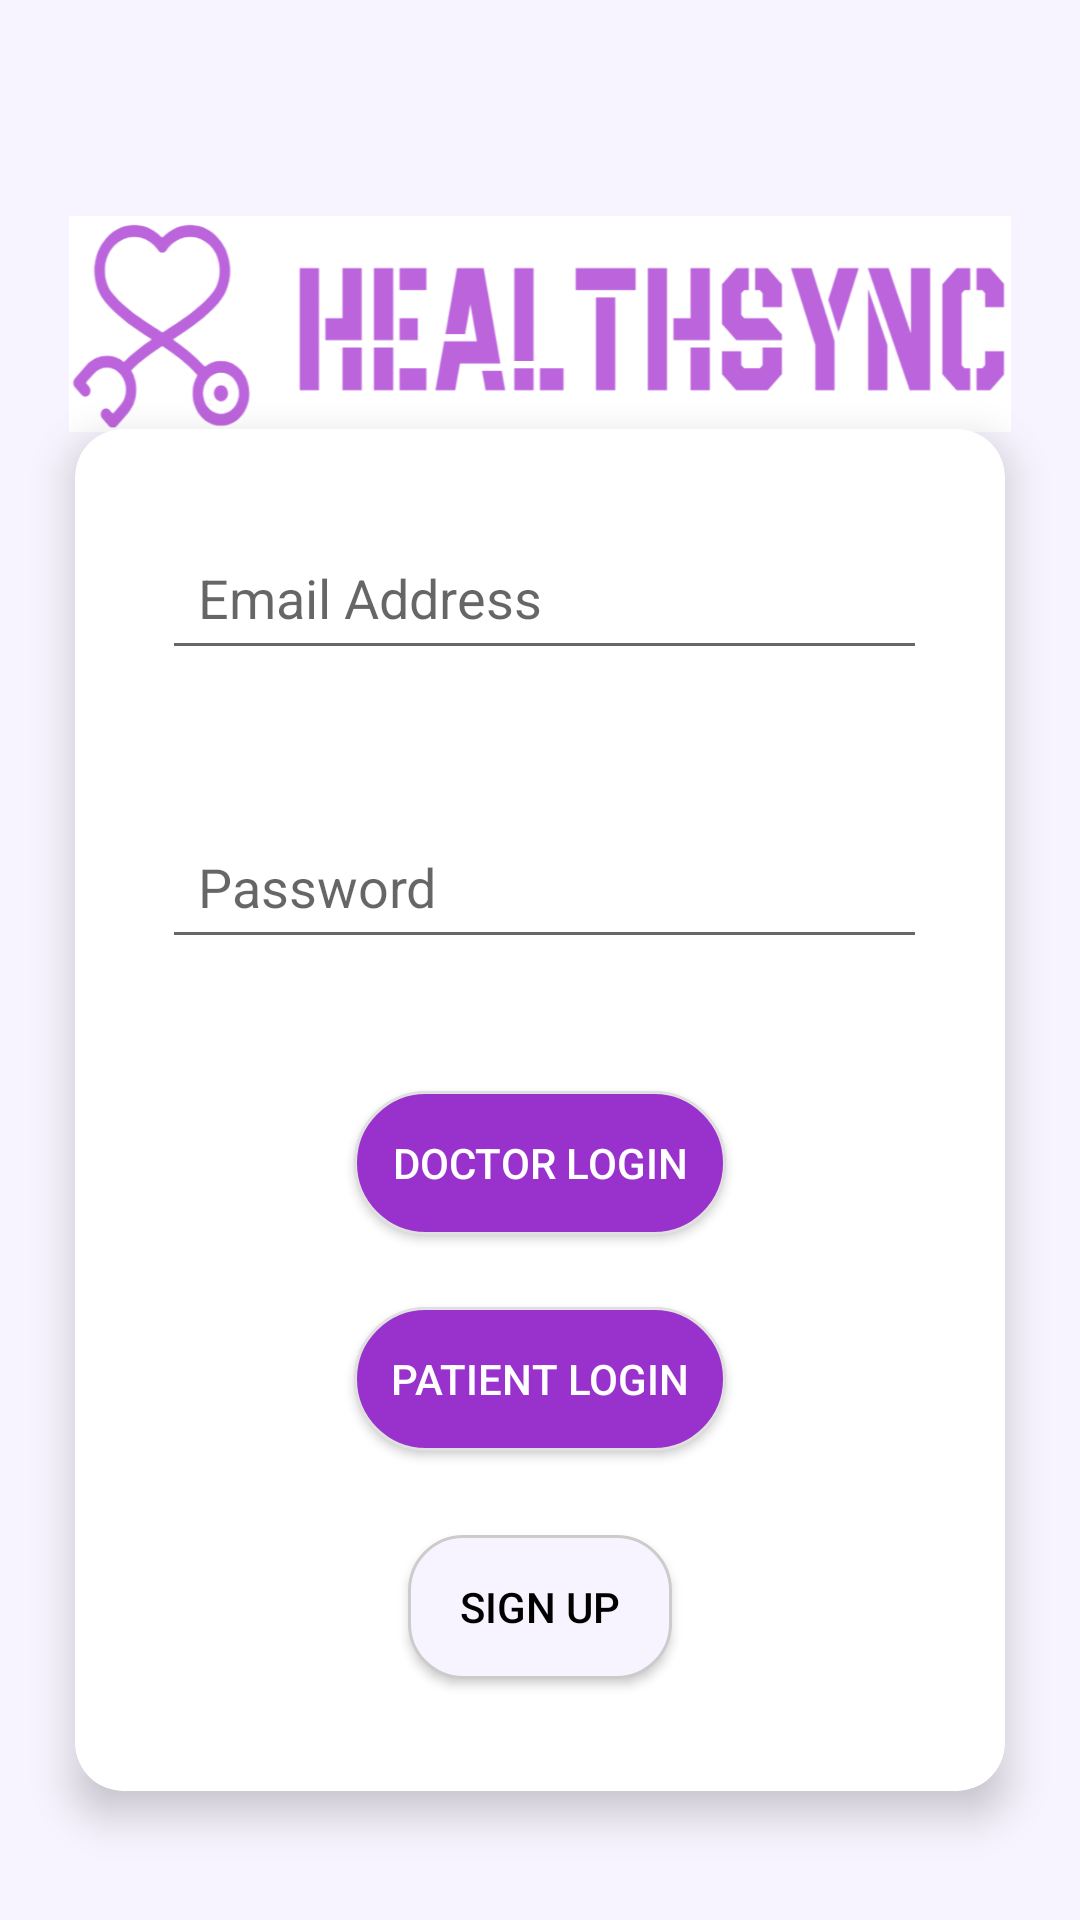

Layout XML and referenced resources for this Android screen:
<!-- AndroidManifest.xml: activity theme AppTheme -->
<!-- res/layout/activity_login.xml -->
<?xml version="1.0" encoding="utf-8"?>
<androidx.constraintlayout.widget.ConstraintLayout xmlns:android="http://schemas.android.com/apk/res/android"
    xmlns:app="http://schemas.android.com/apk/res-auto"
    xmlns:tools="http://schemas.android.com/tools"
    android:layout_width="match_parent"
    android:layout_height="match_parent"
    android:background="@color/magnolia"
    tools:context=".views.login.LoginActivity">

    
    <TextView
        android:id="@+id/title"
        android:layout_width="314dp"
        android:layout_height="72dp"
        android:layout_marginTop="72dp"
        android:background="@drawable/logo"
        android:paddingBottom="12dp"
        android:textAlignment="center"
        android:textColor="@color/orchid"
        android:textSize="30dp"
        android:textStyle="bold"
        app:layout_constraintEnd_toEndOf="parent"
        app:layout_constraintStart_toStartOf="parent"
        app:layout_constraintTop_toTopOf="parent" />

    <androidx.cardview.widget.CardView
        android:id="@+id/cardView"
        android:layout_width="wrap_content"
        android:layout_height="wrap_content"
        android:layout_marginTop="100dp"
        app:cardCornerRadius="16dp"
        app:cardElevation="8dp"
        app:layout_constraintBottom_toBottomOf="parent"
        app:layout_constraintEnd_toEndOf="parent"
        app:layout_constraintHorizontal_bias="0.5"
        app:layout_constraintStart_toStartOf="parent"
        app:layout_constraintTop_toTopOf="parent"
        app:layout_constraintVertical_bias="0.5"
        app:layout_constraintTop_toBottomOf="@+id/title">

        <LinearLayout
            android:layout_width="310dp"
            android:layout_height="454dp"
            android:orientation="vertical"
            android:padding="5dp">

            <EditText
                android:id="@+id/editTextEmailAddress"
                android:layout_width="255dp"
                android:layout_height="wrap_content"
                android:layout_marginStart="24dp"
                android:layout_marginTop="27dp"
                android:layout_marginEnd="24dp"
                android:ems="10"
                android:hint="@string/email_address"
                android:inputType="textEmailAddress"
                android:padding="12dp"
                app:layout_constraintEnd_toEndOf="parent"
                app:layout_constraintHorizontal_bias="1.0"
                app:layout_constraintStart_toStartOf="parent"
                app:layout_constraintTop_toTopOf="parent" />

            <EditText
                android:id="@+id/editTextPassword"
                android:layout_width="255dp"
                android:layout_height="wrap_content"
                android:layout_marginStart="24dp"
                android:layout_marginTop="48dp"
                android:layout_marginEnd="24dp"
                android:ems="10"
                android:hint="@string/password"
                android:inputType="textPassword"
                android:padding="12dp"
                app:layout_constraintEnd_toEndOf="parent"
                app:layout_constraintHorizontal_bias="1.0"
                app:layout_constraintStart_toStartOf="parent"
                app:layout_constraintTop_toBottomOf="@+id/editTextEmailAddress" />

            <Button
                android:id="@+id/doctorLoginButton"
                android:layout_width="124dp"
                android:layout_gravity="center"
                android:layout_height="wrap_content"
                android:layout_marginStart="24dp"
                android:layout_marginTop="44dp"
                android:layout_marginEnd="24dp"
                android:textColor="@color/white"
                android:background="@drawable/rounded_corner_input"
                android:text="@string/doctor_login"
                app:layout_constraintEnd_toEndOf="parent"
                app:layout_constraintHorizontal_bias="1.0"
                app:layout_constraintStart_toStartOf="parent"
                app:layout_constraintTop_toBottomOf="@+id/editTextPassword" />

            <Button
                android:id="@+id/patientLoginButton"
                android:layout_width="124dp"
                android:layout_gravity="center"
                android:layout_height="wrap_content"
                android:layout_marginStart="24dp"
                android:layout_marginTop="24dp"
                android:layout_marginEnd="24dp"
                android:textColor="@color/white"
                android:background="@drawable/rounded_corner_input"
                android:text="@string/patient_login"
                app:layout_constraintEnd_toEndOf="parent"
                app:layout_constraintHorizontal_bias="0.0"
                app:layout_constraintStart_toStartOf="parent"
                app:layout_constraintTop_toBottomOf="@+id/doctorLoginButton" />

            <Button
                android:id="@+id/signUpButton"
                android:layout_width="wrap_content"
                android:layout_height="wrap_content"
                android:layout_marginStart="24dp"
                android:layout_marginTop="28dp"
                android:layout_marginEnd="24dp"
                android:text="@string/sign_up"
                android:layout_gravity="center"
                android:textColor="@color/black"
                android:background="@drawable/rounded_corner_bg"
                app:layout_constraintEnd_toEndOf="parent"
                app:layout_constraintHorizontal_bias="0.0"
                app:layout_constraintStart_toStartOf="parent"
                app:layout_constraintTop_toBottomOf="@+id/patientLoginButton" />
        </LinearLayout>
    </androidx.cardview.widget.CardView>
</androidx.constraintlayout.widget.ConstraintLayout>
<!-- resources referenced by this layout -->
<resources>
  <color name="black">#FF000000</color>
  <color name="magnolia">#f8f4ff</color>
  <color name="orchid">#9932cc</color>
  <color name="white">#FFFFFFFF</color>
  <!-- drawable logo: png bitmap (drawable, 34540 bytes) -->
  <!-- drawable rounded_corner_bg (drawable) -->
  <?xml version="1.0" encoding="utf-8"?>
  <shape xmlns:android="http://schemas.android.com/apk/res/android">
      <solid android:color="@color/magnolia" /> 
      <corners android:radius="18dp" /> 
      <stroke android:color="#CCCCCC" android:width="1dp" /> 
  </shape>
  <!-- drawable rounded_corner_input (drawable) -->
  <?xml version="1.0" encoding="utf-8"?>
  <shape xmlns:android="http://schemas.android.com/apk/res/android">
      <solid android:color="@color/orchid" /> 
      <corners android:radius="100dp" /> 
      <stroke android:color="#E0E0E0" android:width="1dp" /> 
  </shape>
  <string name="doctor_login">Doctor Login</string>
  <string name="email_address">Email Address</string>
  <string name="password">Password</string>
  <string name="patient_login">Patient Login</string>
  <string name="sign_up">Sign Up</string>
  <style name="AppTheme" parent="Theme.AppCompat.Light.NoActionBar">
      </style>
</resources>
